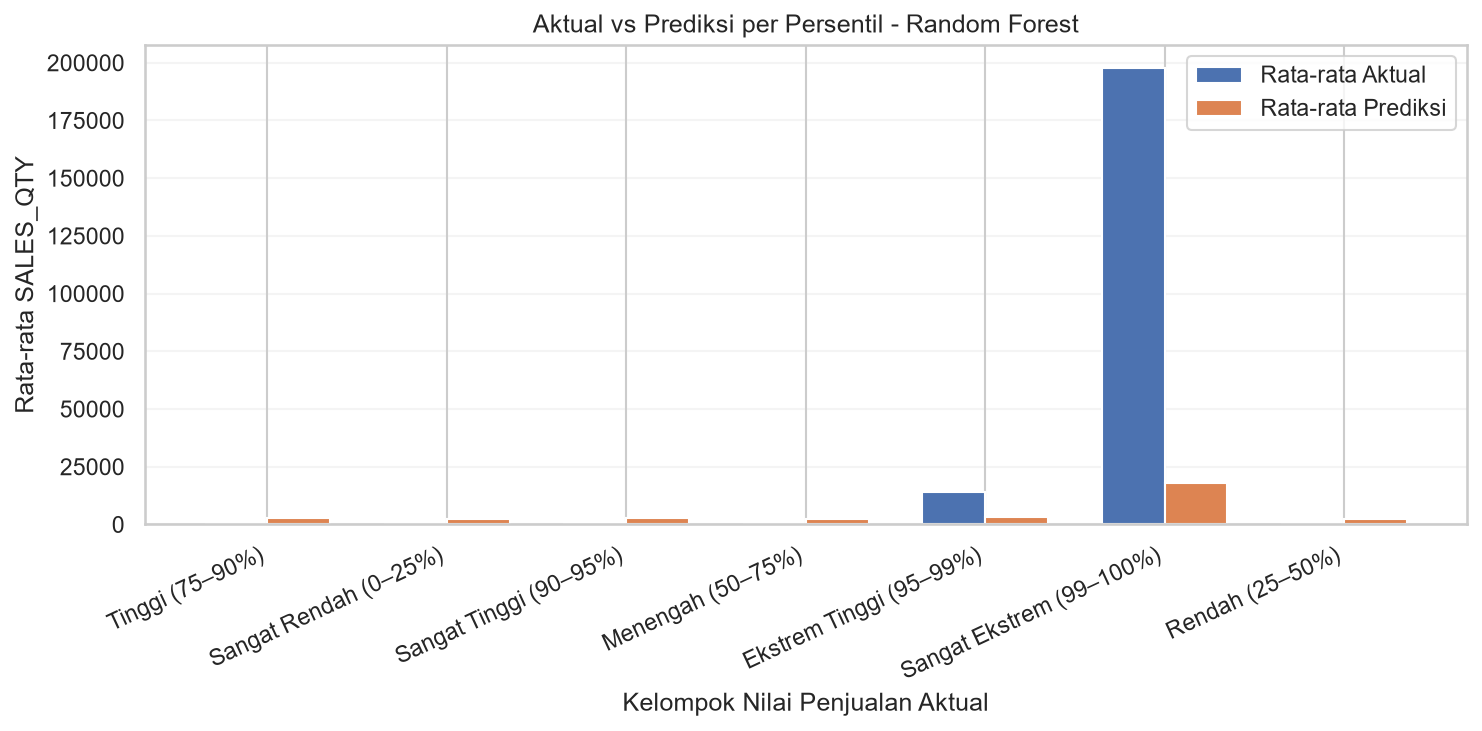

The file beside this chart, header and first rows:
kelompok, jumlah_data, rata_aktual, rata_prediksi, selisih, MAE, rasio_prediksi_aktual
Tinggi (75–90%), 5374, 123, 2659, -2536, 2536, 21.62
Sangat Rendah (0–25%), 8957, 0.0, 2258, -2258, 2258, 
Sangat Tinggi (90–95%), 1791, 935.6, 2645, -1710, 1848, 2.827
Menengah (50–75%), 8956, 3.875, 2439, -2435, 2435, 629.5
Ekstrem Tinggi (95–99%), 1433, 13965, 3244, 10720, 11409, 0.2323
Sangat Ekstrem (99–100%), 359, 197816, 17890, 179925, 179925, 0.09044
Rendah (25–50%), 8957, 0.0, 2145, -2145, 2145, 
